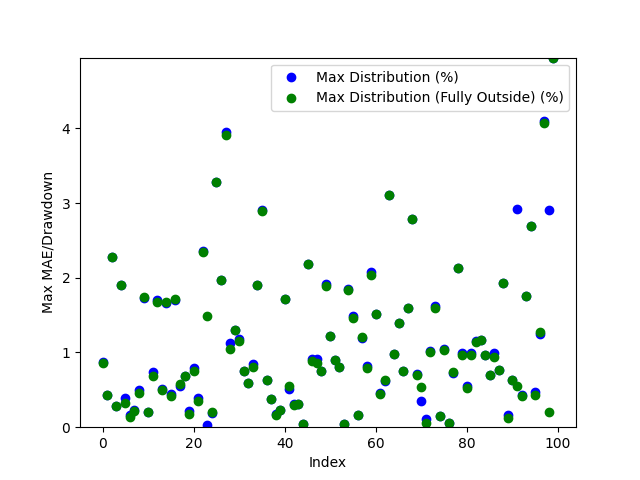

Values plotted in this chart, from the file beside it:
Date, Day of the Week, Win/(Loss), Opening Range High, Opening Range Low, Daily High, Daily Low, Initial Range Size ($), Range Size (ticks), Range Size (points), First Candle Close Outside of Range Time, First Candle Close Price, First Candle Close Condition, First Candle Close Fully Outside of Open…, First Fully Close Price, First Fully Close Condition, Max Distribution (%), Max Distribution/Drawdown (points), Max Distribution (Fully Outside) (%), Max Distribution/Drawdown (Fully Outside…, First Candle Cross Opposite Side Conditi…, First Candle Cross Opposite Side Time, First Candle Cross Opposite Side Price
2024-03-11, Monday, Win, 78.13, 78.03, 78.71, 77.35, 0.1, 10, 0.001, 20:31:00, 78.02, Below Opening Low, 20:32:00, 78.01, Below Opening Low, 0.8662, 0.0067, 0.8533, 0.0066, Crossed Above Opening High, 21:44:00, 78.15
2024-03-12, Tuesday, Win, 78.04, 77.92, 79.91, 77.58, 0.12, 12, 0.0012, 20:53:00, 77.91, Below Opening Low, 20:53:00, 77.91, Below Opening Low, 0.4254, 0.0033, 0.4254, 0.0033, Crossed Above Opening High, 21:10:00, 78.03
2024-03-13, Wednesday, Loss, 79.75, 79.64, 81.62, 79.65, 0.11, 11, 0.0011, 20:45:00, 79.76, Above Opening High, 20:46:00, 79.76, Above Opening High, 2.279, 0.0186, 2.279, 0.0186, Not Crossed, N/A, N/A
2024-03-14, Thursday, Win, 81.12, 80.91, 81.44, 80.49, 0.21, 21, 0.0021, 21:00:00, 81.21, Above Opening High, 21:00:00, 81.21, Above Opening High, 0.2824, 0.0023, 0.2824, 0.0023, Crossed Below Opening Low, 03:34:00, 80.94
2024-03-17, Sunday, Win, 81.16, 81.0, 82.74, 80.72, 0.16, 16, 0.0016, 20:34:00, 81.17, Above Opening High, 20:38:00, 81.17, Above Opening High, 1.898, 0.0157, 1.898, 0.0157, Crossed Below Opening Low, 21:08:00, 80.99
2024-03-18, Monday, Win, 82.23, 82.14, 83.11, 81.81, 0.09, 9, 0.0009, 20:56:00, 82.13, Below Opening Low, 20:57:00, 82.07, Below Opening Low, 0.3911, 0.0032, 0.3178, 0.0026, Crossed Above Opening High, 04:55:00, 82.2
2024-03-19, Tuesday, Win, 82.51, 82.36, 82.65, 80.83, 0.15, 15, 0.0015, 21:00:00, 82.52, Above Opening High, 21:10:00, 82.54, Above Opening High, 0.1573, 0.0013, 0.1331, 0.0011, Crossed Below Opening Low, 03:36:00, 82.35
2024-03-20, Wednesday, Win, 81.71, 81.54, 81.91, 80.3, 0.17, 17, 0.0017, 20:33:00, 81.72, Above Opening High, 20:35:00, 81.73, Above Opening High, 0.232, 0.0019, 0.2198, 0.0018, Crossed Below Opening Low, 04:26:00, 81.53
2024-03-21, Thursday, Win, 80.97, 80.82, 81.46, 80.41, 0.15, 15, 0.0015, 21:03:00, 80.81, Below Opening Low, 21:08:00, 80.78, Below Opening Low, 0.4974, 0.004, 0.4601, 0.0037, Crossed Above Opening High, 04:56:00, 80.95
2024-03-24, Sunday, Win, 80.96, 80.84, 82.47, 80.73, 0.12, 12, 0.0012, 21:00:00, 81.04, Above Opening High, 21:01:00, 81.03, Above Opening High, 1.734, 0.0143, 1.746, 0.0144, Crossed Below Opening Low, 04:28:00, 80.85
2024-03-25, Monday, Win, 82.17, 81.99, 82.36, 81.35, 0.18, 18, 0.0018, 21:11:00, 82.19, Above Opening High, 21:11:00, 82.19, Above Opening High, 0.2064, 0.0017, 0.2064, 0.0017, Crossed Below Opening Low, 22:56:00, 81.99
2024-03-26, Tuesday, Win, 81.32, 81.15, 81.73, 80.55, 0.17, 17, 0.0017, 20:31:00, 81.14, Below Opening Low, 21:02:00, 81.1, Below Opening Low, 0.7325, 0.0059, 0.6828, 0.0055, Crossed Above Opening High, 07:38:00, 81.32
2024-03-27, Wednesday, Win, 81.78, 81.71, 83.21, 81.5, 0.07, 7, 0.0007, 20:55:00, 81.79, Above Opening High, 20:57:00, 81.81, Above Opening High, 1.707, 0.0142, 1.682, 0.014, Crossed Below Opening Low, 23:44:00, 81.72
2024-03-31, Sunday, Win, 83.2, 83.04, 84.5, 82.61, 0.16, 16, 0.0016, 20:34:00, 83.03, Below Opening Low, 20:54:00, 83.02, Below Opening Low, 0.5084, 0.0042, 0.4963, 0.0041, Crossed Above Opening High, 21:05:00, 83.22
2024-04-01, Monday, Loss, 84.01, 83.86, 85.45, 83.9, 0.15, 15, 0.0015, 20:46:00, 84.03, Above Opening High, 20:49:00, 84.02, Above Opening High, 1.662, 0.0142, 1.673, 0.0143, Not Crossed, N/A, N/A
2024-04-02, Tuesday, Win, 85.52, 85.26, 86.2, 84.85, 0.26, 26, 0.0026, 20:45:00, 85.23, Below Opening Low, 20:46:00, 85.2, Below Opening Low, 0.4479, 0.0038, 0.4125, 0.0035, Crossed Above Opening High, 06:41:00, 85.54
2024-04-03, Wednesday, Win, 85.7, 85.53, 87.21, 84.64, 0.17, 17, 0.0017, 20:46:00, 85.72, Above Opening High, 20:49:00, 85.71, Above Opening High, 1.709, 0.0149, 1.72, 0.015, Crossed Below Opening Low, 02:12:00, 85.54
2024-04-04, Thursday, Win, 87.06, 86.86, 87.63, 86.32, 0.2, 20, 0.002, 21:15:00, 86.8, Below Opening Low, 21:16:00, 86.82, Below Opening Low, 0.5561, 0.0048, 0.5792, 0.005, Crossed Above Opening High, 09:20:00, 87.0
2024-04-07, Sunday, Win, 86.03, 85.35, 87.11, 84.68, 0.68, 68, 0.0068, 20:46:00, 85.26, Below Opening Low, 20:46:00, 85.26, Below Opening Low, 0.6849, 0.0058, 0.6849, 0.0058, Crossed Above Opening High, 04:04:00, 86.06
2024-04-08, Monday, Win, 86.77, 86.63, 86.97, 85.08, 0.14, 14, 0.0014, 20:31:00, 86.78, Above Opening High, 20:41:00, 86.82, Above Opening High, 0.2185, 0.0019, 0.1725, 0.0015, Crossed Below Opening Low, 21:43:00, 86.63
2024-04-09, Tuesday, Win, 85.39, 85.22, 86.38, 84.54, 0.17, 17, 0.0017, 20:44:00, 85.21, Below Opening Low, 21:07:00, 85.18, Below Opening Low, 0.7925, 0.0067, 0.757, 0.0064, Crossed Above Opening High, 21:56:00, 85.39
2024-04-10, Wednesday, Win, 86.3, 86.14, 86.65, 84.84, 0.16, 16, 0.0016, 21:18:00, 86.31, Above Opening High, 21:21:00, 86.35, Above Opening High, 0.3924, 0.0034, 0.3462, 0.003, Crossed Below Opening Low, 02:20:00, 86.15
2024-04-11, Thursday, Win, 85.59, 85.4, 87.7, 85.26, 0.19, 19, 0.0019, 21:14:00, 85.63, Above Opening High, 21:15:00, 85.64, Above Opening High, 2.36, 0.0207, 2.349, 0.0206, Crossed Below Opening Low, 14:46:00, 85.47
2024-04-14, Sunday, Win, 85.71, 85.51, 85.74, 84.06, 0.2, 20, 0.002, 20:31:00, 85.72, Above Opening High, 20:53:00, 85.31, Below Opening Low, 0.02332, 0.0002, 1.487, 0.0125, Crossed Below Opening Low, 20:51:00, 85.46
2024-04-15, Monday, Win, 85.97, 85.74, 86.18, 84.74, 0.23, 23, 0.0023, 21:01:00, 86.02, Above Opening High, 21:02:00, 86.01, Above Opening High, 0.1857, 0.0016, 0.1973, 0.0017, Crossed Below Opening Low, 02:30:00, 85.74
2024-04-16, Tuesday, Loss, 85.5, 85.29, 85.34, 82.55, 0.21, 21, 0.0021, 20:32:00, 85.26, Below Opening Low, 20:33:00, 85.26, Below Opening Low, 3.283, 0.0271, 3.283, 0.0271, Not Crossed, N/A, N/A
2024-04-17, Wednesday, Win, 82.86, 82.68, 83.45, 81.07, 0.18, 18, 0.0018, 21:00:00, 82.67, Below Opening Low, 21:00:00, 82.67, Below Opening Low, 1.974, 0.016, 1.974, 0.016, Crossed Above Opening High, 22:37:00, 82.86
2024-04-18, Thursday, Win, 82.67, 81.87, 86.29, 81.14, 0.8, 80, 0.008, 20:56:00, 82.88, Above Opening High, 21:02:00, 82.92, Above Opening High, 3.952, 0.0341, 3.905, 0.0337, Crossed Below Opening Low, 06:09:00, 81.77
2024-04-21, Sunday, Win, 82.11, 81.63, 82.29, 80.71, 0.48, 48, 0.0048, 21:00:00, 81.62, Below Opening Low, 21:10:00, 81.55, Below Opening Low, 1.127, 0.0091, 1.041, 0.0084, Crossed Above Opening High, 11:46:00, 82.07
2024-04-22, Monday, Win, 82.35, 82.05, 83.45, 80.88, 0.3, 30, 0.003, 20:57:00, 82.36, Above Opening High, 20:58:00, 82.36, Above Opening High, 1.306, 0.0109, 1.306, 0.0109, Crossed Below Opening Low, 21:35:00, 82.06
2024-04-23, Tuesday, Win, 83.54, 83.4, 83.7, 82.42, 0.14, 14, 0.0014, 21:04:00, 83.39, Below Opening Low, 21:05:00, 83.37, Below Opening Low, 1.177, 0.0097, 1.153, 0.0095, Crossed Above Opening High, 01:26:00, 83.52
2024-04-24, Wednesday, Win, 82.84, 82.64, 83.82, 82.0, 0.2, 20, 0.002, 21:04:00, 82.62, Below Opening Low, 21:04:00, 82.62, Below Opening Low, 0.7561, 0.0062, 0.7561, 0.0062, Crossed Above Opening High, 22:31:00, 82.84
2024-04-25, Thursday, Win, 83.95, 83.73, 84.46, 83.35, 0.22, 22, 0.0022, 21:07:00, 83.96, Above Opening High, 01:27:00, 83.96, Above Opening High, 0.592, 0.005, 0.592, 0.005, Crossed Below Opening Low, 21:29:00, 83.73
2024-04-28, Sunday, Win, 83.36, 83.17, 83.91, 82.4, 0.19, 19, 0.0019, 21:00:00, 83.1, Below Opening Low, 21:01:00, 83.06, Below Opening Low, 0.8495, 0.007, 0.801, 0.0066, Crossed Above Opening High, 03:59:00, 83.36
2024-04-29, Monday, Win, 82.65, 82.5, 83.3, 80.95, 0.15, 15, 0.0015, 20:38:00, 82.49, Below Opening Low, 20:38:00, 82.49, Below Opening Low, 1.902, 0.0154, 1.902, 0.0154, Crossed Above Opening High, 23:02:00, 82.64
2024-04-30, Tuesday, Win, 81.42, 81.18, 81.57, 78.84, 0.24, 24, 0.0024, 20:36:00, 81.13, Below Opening Low, 20:37:00, 81.12, Below Opening Low, 2.905, 0.0229, 2.892, 0.0228, Crossed Above Opening High, 10:00:00, 81.43
2024-05-01, Wednesday, Win, 79.36, 79.05, 79.89, 78.41, 0.31, 31, 0.0031, 22:37:00, 79.38, Above Opening High, 22:37:00, 79.38, Above Opening High, 0.6384, 0.0051, 0.6384, 0.0051, Crossed Below Opening Low, 09:00:00, 79.04
2024-05-02, Thursday, Win, 79.32, 79.1, 79.63, 77.99, 0.22, 22, 0.0022, 20:58:00, 79.33, Above Opening High, 21:00:00, 79.33, Above Opening High, 0.3767, 0.003, 0.3767, 0.003, Crossed Below Opening Low, 20:30:00, 79.11
2024-05-05, Sunday, Win, 78.54, 78.06, 79.09, 77.91, 0.48, 48, 0.0048, 20:42:00, 78.05, Below Opening Low, 20:43:00, 78.04, Below Opening Low, 0.1797, 0.0014, 0.1669, 0.0013, Crossed Above Opening High, 21:00:00, 78.53
2024-05-06, Monday, Win, 78.97, 78.86, 79.18, 77.55, 0.11, 11, 0.0011, 20:40:00, 79.0, Above Opening High, 20:41:00, 79.0, Above Opening High, 0.2273, 0.0018, 0.2273, 0.0018, Crossed Below Opening Low, 21:10:00, 78.86
2024-05-07, Tuesday, Win, 78.34, 78.23, 79.26, 76.9, 0.11, 11, 0.0011, 20:35:00, 78.22, Below Opening Low, 20:35:00, 78.22, Below Opening Low, 1.717, 0.0132, 1.717, 0.0132, Crossed Above Opening High, 10:38:00, 78.35
2024-05-08, Wednesday, Win, 79.34, 79.22, 79.8, 78.89, 0.12, 12, 0.0012, 20:45:00, 79.39, Above Opening High, 21:02:00, 79.36, Above Opening High, 0.5138, 0.0041, 0.5514, 0.0044, Crossed Below Opening Low, 21:11:00, 79.21
2024-05-09, Thursday, Win, 79.7, 79.61, 79.97, 78.17, 0.09, 9, 0.0009, 21:00:00, 79.72, Above Opening High, 21:02:00, 79.73, Above Opening High, 0.3126, 0.0025, 0.3001, 0.0024, Crossed Below Opening Low, 04:12:00, 79.62
2024-05-12, Sunday, Win, 78.15, 78.02, 79.49, 77.77, 0.13, 13, 0.0013, 21:00:00, 78.01, Below Opening Low, 21:02:00, 78.01, Below Opening Low, 0.3086, 0.0024, 0.3086, 0.0024, Crossed Above Opening High, 02:04:00, 78.14
2024-05-13, Monday, Win, 79.34, 79.1, 79.38, 77.68, 0.24, 24, 0.0024, 20:34:00, 79.35, Above Opening High, 20:34:00, 79.35, Above Opening High, 0.03779, 0.0003, 0.03779, 0.0003, Crossed Below Opening Low, 22:45:00, 79.08
2024-05-14, Tuesday, Win, 78.55, 78.38, 78.9, 76.69, 0.17, 17, 0.0017, 20:49:00, 78.37, Below Opening Low, 20:50:00, 78.37, Below Opening Low, 2.191, 0.0168, 2.191, 0.0168, Crossed Above Opening High, 21:42:00, 78.55
2024-05-15, Wednesday, Win, 79.1, 78.9, 79.84, 78.2, 0.2, 20, 0.002, 20:40:00, 79.11, Above Opening High, 20:50:00, 79.13, Above Opening High, 0.9143, 0.0073, 0.8893, 0.0071, Crossed Below Opening Low, 03:12:00, 78.93
2024-05-16, Thursday, Win, 79.47, 79.32, 79.87, 78.59, 0.15, 15, 0.0015, 20:44:00, 79.31, Below Opening Low, 20:48:00, 79.27, Below Opening Low, 0.9161, 0.0072, 0.8653, 0.0068, Crossed Above Opening High, 22:27:00, 79.45
2024-05-19, Sunday, Win, 79.47, 79.27, 80.11, 78.67, 0.2, 20, 0.002, 20:44:00, 79.51, Above Opening High, 20:44:00, 79.51, Above Opening High, 0.749, 0.006, 0.749, 0.006, Crossed Below Opening Low, 05:55:00, 79.29
2024-05-20, Monday, Win, 79.29, 79.22, 79.29, 77.65, 0.07, 7, 0.0007, 20:39:00, 79.14, Below Opening Low, 20:40:00, 79.12, Below Opening Low, 1.919, 0.0149, 1.893, 0.0147, Crossed Above Opening High, 21:43:00, 79.27
2024-05-21, Tuesday, Win, 78.38, 78.21, 78.41, 77.26, 0.17, 17, 0.0017, 20:35:00, 78.2, Below Opening Low, 20:36:00, 78.2, Below Opening Low, 1.217, 0.0094, 1.217, 0.0094, Crossed Above Opening High, 11:07:00, 78.31
2024-05-22, Wednesday, Win, 77.27, 77.13, 78.66, 76.42, 0.14, 14, 0.0014, 20:53:00, 77.11, Below Opening Low, 20:53:00, 77.11, Below Opening Low, 0.9029, 0.0069, 0.9029, 0.0069, Crossed Above Opening High, 02:38:00, 77.27
2024-05-23, Thursday, Win, 76.94, 76.77, 78.04, 76.15, 0.17, 17, 0.0017, 20:34:00, 76.76, Below Opening Low, 20:34:00, 76.76, Below Opening Low, 0.8011, 0.0061, 0.8011, 0.0061, Crossed Above Opening High, 21:37:00, 76.94
2024-05-26, Sunday, Win, 77.9, 77.78, 78.81, 77.73, 0.12, 12, 0.0012, 21:25:00, 77.76, Below Opening Low, 21:43:00, 77.76, Below Opening Low, 0.03859, 0.0003, 0.03859, 0.0003, Crossed Above Opening High, 21:00:00, 77.87
2024-05-27, Monday, Loss, 78.78, 78.54, 80.27, 78.61, 0.24, 24, 0.0024, 21:31:00, 78.79, Above Opening High, 21:52:00, 78.8, Above Opening High, 1.844, 0.0148, 1.831, 0.0147, Not Crossed, N/A, N/A
2024-05-28, Tuesday, Win, 80.3, 80.19, 80.61, 79.0, 0.11, 11, 0.0011, 20:35:00, 80.18, Below Opening Low, 20:36:00, 80.16, Below Opening Low, 1.494, 0.0118, 1.468, 0.0116, Crossed Above Opening High, 03:48:00, 80.29
2024-05-29, Wednesday, Win, 79.26, 79.1, 79.4, 77.64, 0.16, 16, 0.0016, 21:04:00, 79.27, Above Opening High, 21:04:00, 79.27, Above Opening High, 0.1637, 0.0013, 0.1637, 0.0013, Crossed Below Opening Low, 00:30:00, 79.16
2024-05-30, Thursday, Win, 77.79, 77.65, 78.62, 76.66, 0.14, 14, 0.0014, 21:18:00, 77.58, Below Opening Low, 21:19:00, 77.59, Below Opening Low, 1.2, 0.0092, 1.213, 0.0093, Crossed Above Opening High, 22:15:00, 77.91
2024-06-02, Sunday, Win, 76.85, 76.63, 77.52, 73.98, 0.22, 22, 0.0022, 20:46:00, 76.88, Above Opening High, 20:47:00, 76.91, Above Opening High, 0.8256, 0.0064, 0.7869, 0.0061, Crossed Below Opening Low, 02:26:00, 76.63
2024-06-03, Monday, Loss, 74.11, 74.0, 74.05, 72.48, 0.11, 11, 0.0011, 20:33:00, 73.99, Below Opening Low, 20:51:00, 73.96, Below Opening Low, 2.083, 0.0151, 2.042, 0.0148, Not Crossed, N/A, N/A
... 40 more rows
